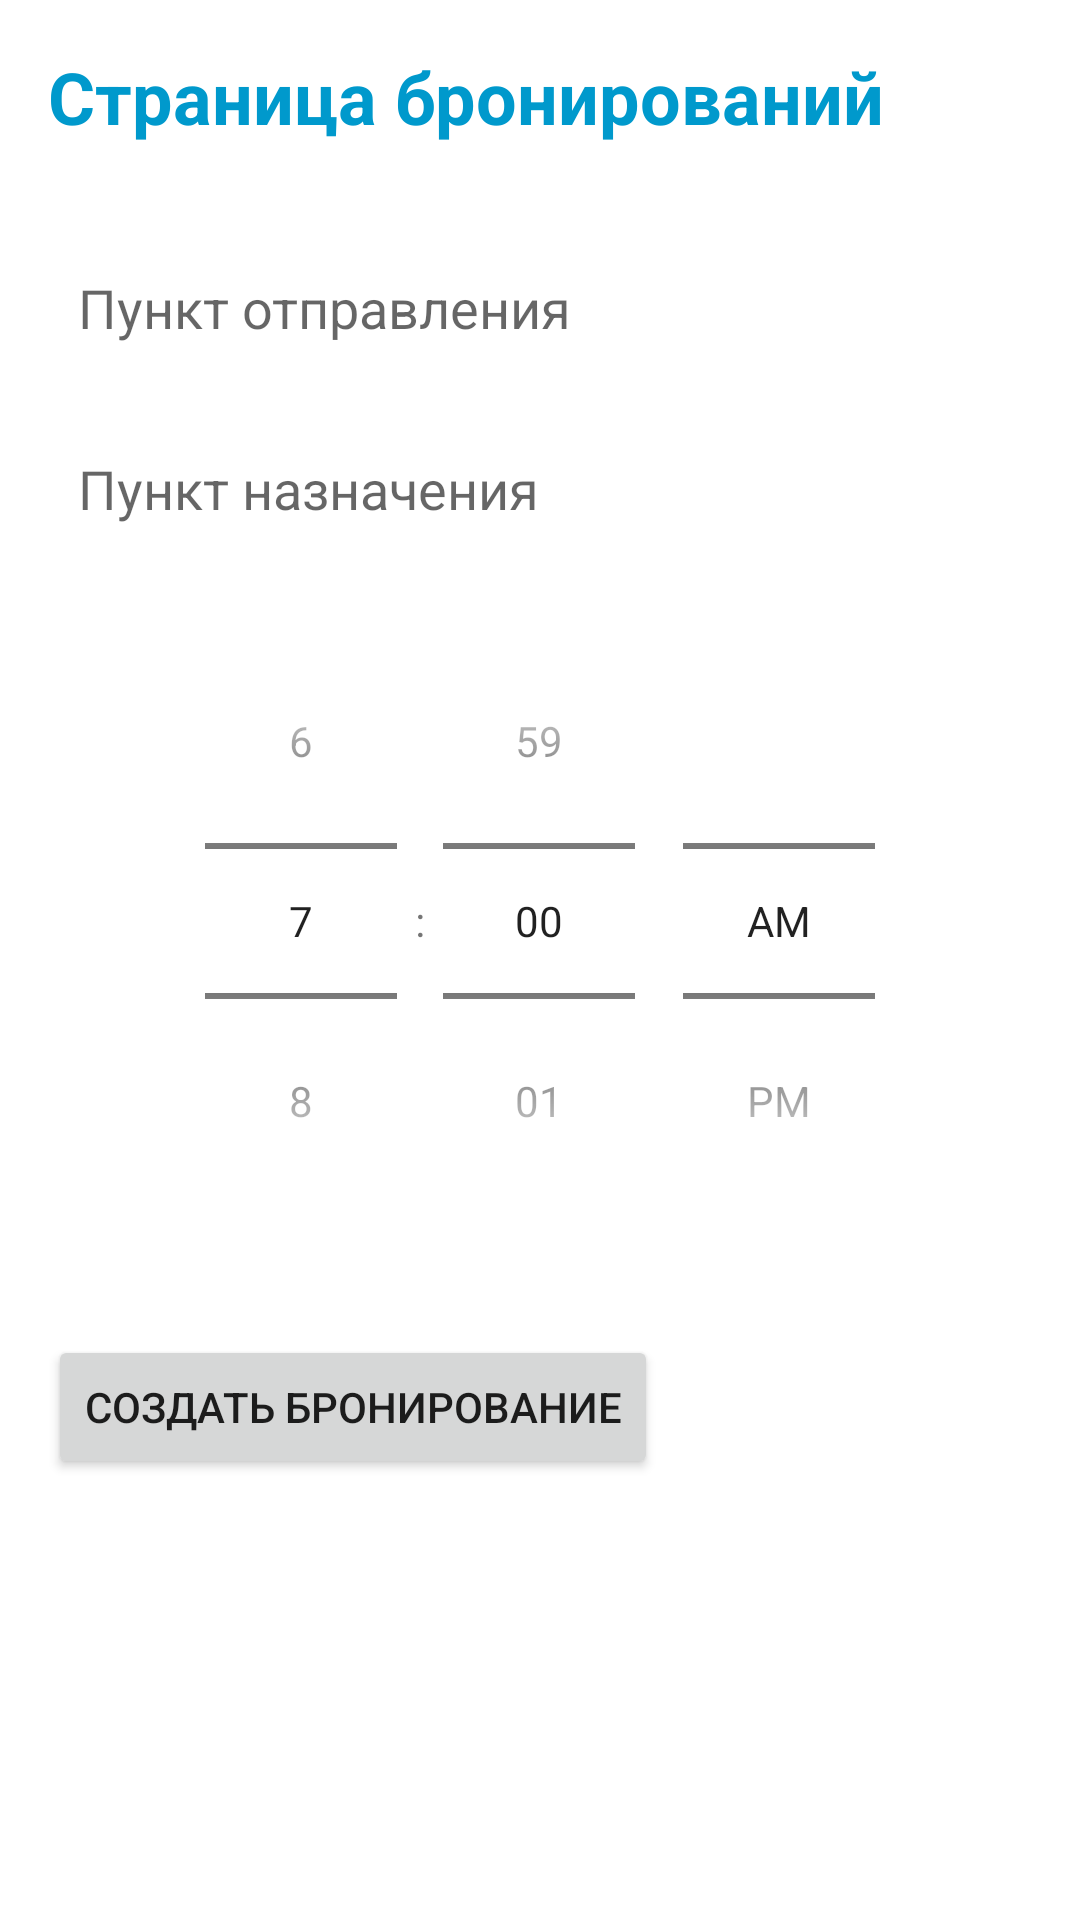

Android layout source for this screen:
<!-- AndroidManifest.xml: application theme Theme.TaxiPark -->
<!-- res/layout/new_booking_activity.xml -->
<?xml version="1.0" encoding="utf-8"?>
<LinearLayout xmlns:android="http://schemas.android.com/apk/res/android"
    android:layout_width="match_parent"
    android:layout_height="match_parent"
    android:orientation="vertical"
    android:padding="16dp"
    android:background="@android:color/white">

    <TextView
        android:id="@+id/headerTextView"
        android:layout_width="wrap_content"
        android:layout_height="wrap_content"
        android:text="Страница бронирований"
        android:textSize="24sp"
        android:textColor="@android:color/holo_blue_dark"
        android:textStyle="bold"
        android:layout_marginBottom="32dp" />

    <EditText
        android:id="@+id/pickupLocation"
        android:layout_width="match_parent"
        android:layout_height="wrap_content"
        android:hint="Пункт отправления"
        android:padding="10dp"
        android:background="@drawable/edittext_background"
        android:layout_marginBottom="16dp" />

    <EditText
        android:id="@+id/dropoffLocation"
        android:layout_width="match_parent"
        android:layout_height="wrap_content"
        android:hint="Пункт назначения"
        android:padding="10dp"
        android:background="@drawable/edittext_background"
        android:layout_marginBottom="16dp" />

    
    <TimePicker
        android:id="@+id/timePicker"
        android:layout_width="match_parent"
        android:layout_height="wrap_content"
        android:timePickerMode="spinner"
        android:layout_marginBottom="32dp" />

    <Button
        android:id="@+id/submitBookingButton"
        android:layout_width="wrap_content"
        android:layout_height="wrap_content"
        android:text="Создать бронирование" />
</LinearLayout>
<!-- resources referenced by this layout -->
<resources>
  <style name="Theme.TaxiPark" parent="Base.Theme.TaxiPark" />
  <style name="Base.Theme.TaxiPark" parent="Theme.AppCompat.Light.NoActionBar">
          
          
      </style>
</resources>
